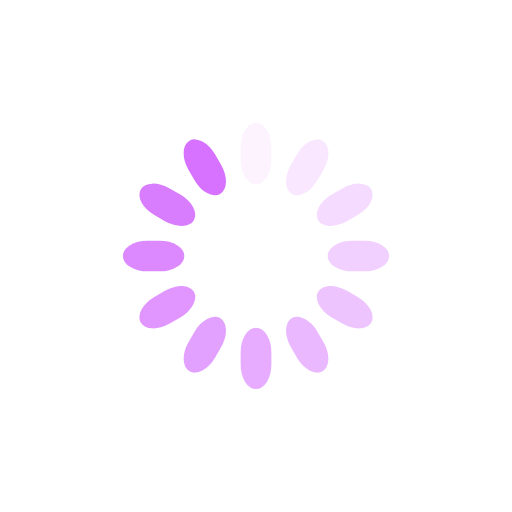
t = 0.00 s
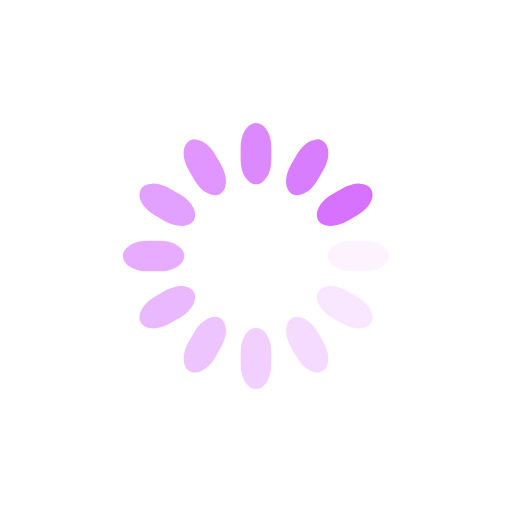
t = 0.25 s
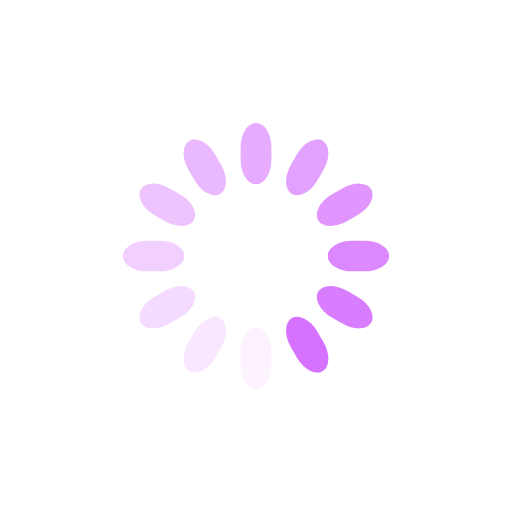
t = 0.50 s
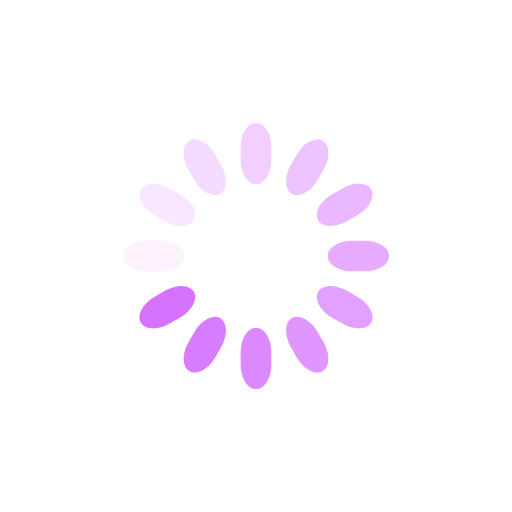
t = 0.75 s

The animated SVG that drew these frames (rendered in a browser with its animation timeline set to each time). Animation: 12 SMIL elements (animate=12); one cycle of 1.00 s, repeats indefinitely.

<svg class="lds-spinner" width="55px" height="55px" xmlns="http://www.w3.org/2000/svg" xmlns:xlink="http://www.w3.org/1999/xlink"
  viewBox="0 0 100 100" preserveAspectRatio="xMidYMid" style="background-image: none; background-position: initial initial; background-repeat: initial initial;">
  <g transform="rotate(0 50 50)">
    <rect x="47" y="24" rx="9.4" ry="4.8" width="6" height="12" fill="#d672ff">
      <animate attributeName="opacity" values="1;0" times="0;1" dur="1s" begin="-0.9166666666666666s" repeatCount="indefinite"></animate>
    </rect>
  </g>
  <g transform="rotate(30 50 50)">
    <rect x="47" y="24" rx="9.4" ry="4.8" width="6" height="12" fill="#d672ff">
      <animate attributeName="opacity" values="1;0" times="0;1" dur="1s" begin="-0.8333333333333334s" repeatCount="indefinite"></animate>
    </rect>
  </g>
  <g transform="rotate(60 50 50)">
    <rect x="47" y="24" rx="9.4" ry="4.8" width="6" height="12" fill="#d672ff">
      <animate attributeName="opacity" values="1;0" times="0;1" dur="1s" begin="-0.75s" repeatCount="indefinite"></animate>
    </rect>
  </g>
  <g transform="rotate(90 50 50)">
    <rect x="47" y="24" rx="9.4" ry="4.8" width="6" height="12" fill="#d672ff">
      <animate attributeName="opacity" values="1;0" times="0;1" dur="1s" begin="-0.6666666666666666s" repeatCount="indefinite"></animate>
    </rect>
  </g>
  <g transform="rotate(120 50 50)">
    <rect x="47" y="24" rx="9.4" ry="4.8" width="6" height="12" fill="#d672ff">
      <animate attributeName="opacity" values="1;0" times="0;1" dur="1s" begin="-0.5833333333333334s" repeatCount="indefinite"></animate>
    </rect>
  </g>
  <g transform="rotate(150 50 50)">
    <rect x="47" y="24" rx="9.4" ry="4.8" width="6" height="12" fill="#d672ff">
      <animate attributeName="opacity" values="1;0" times="0;1" dur="1s" begin="-0.5s" repeatCount="indefinite"></animate>
    </rect>
  </g>
  <g transform="rotate(180 50 50)">
    <rect x="47" y="24" rx="9.4" ry="4.8" width="6" height="12" fill="#d672ff">
      <animate attributeName="opacity" values="1;0" times="0;1" dur="1s" begin="-0.4166666666666667s" repeatCount="indefinite"></animate>
    </rect>
  </g>
  <g transform="rotate(210 50 50)">
    <rect x="47" y="24" rx="9.4" ry="4.8" width="6" height="12" fill="#d672ff">
      <animate attributeName="opacity" values="1;0" times="0;1" dur="1s" begin="-0.3333333333333333s" repeatCount="indefinite"></animate>
    </rect>
  </g>
  <g transform="rotate(240 50 50)">
    <rect x="47" y="24" rx="9.4" ry="4.8" width="6" height="12" fill="#d672ff">
      <animate attributeName="opacity" values="1;0" times="0;1" dur="1s" begin="-0.25s" repeatCount="indefinite"></animate>
    </rect>
  </g>
  <g transform="rotate(270 50 50)">
    <rect x="47" y="24" rx="9.4" ry="4.8" width="6" height="12" fill="#d672ff">
      <animate attributeName="opacity" values="1;0" times="0;1" dur="1s" begin="-0.16666666666666666s" repeatCount="indefinite"></animate>
    </rect>
  </g>
  <g transform="rotate(300 50 50)">
    <rect x="47" y="24" rx="9.4" ry="4.8" width="6" height="12" fill="#d672ff">
      <animate attributeName="opacity" values="1;0" times="0;1" dur="1s" begin="-0.08333333333333333s" repeatCount="indefinite"></animate>
    </rect>
  </g>
  <g transform="rotate(330 50 50)">
    <rect x="47" y="24" rx="9.4" ry="4.8" width="6" height="12" fill="#d672ff">
      <animate attributeName="opacity" values="1;0" times="0;1" dur="1s" begin="0s" repeatCount="indefinite"></animate>
    </rect>
  </g>
</svg>
